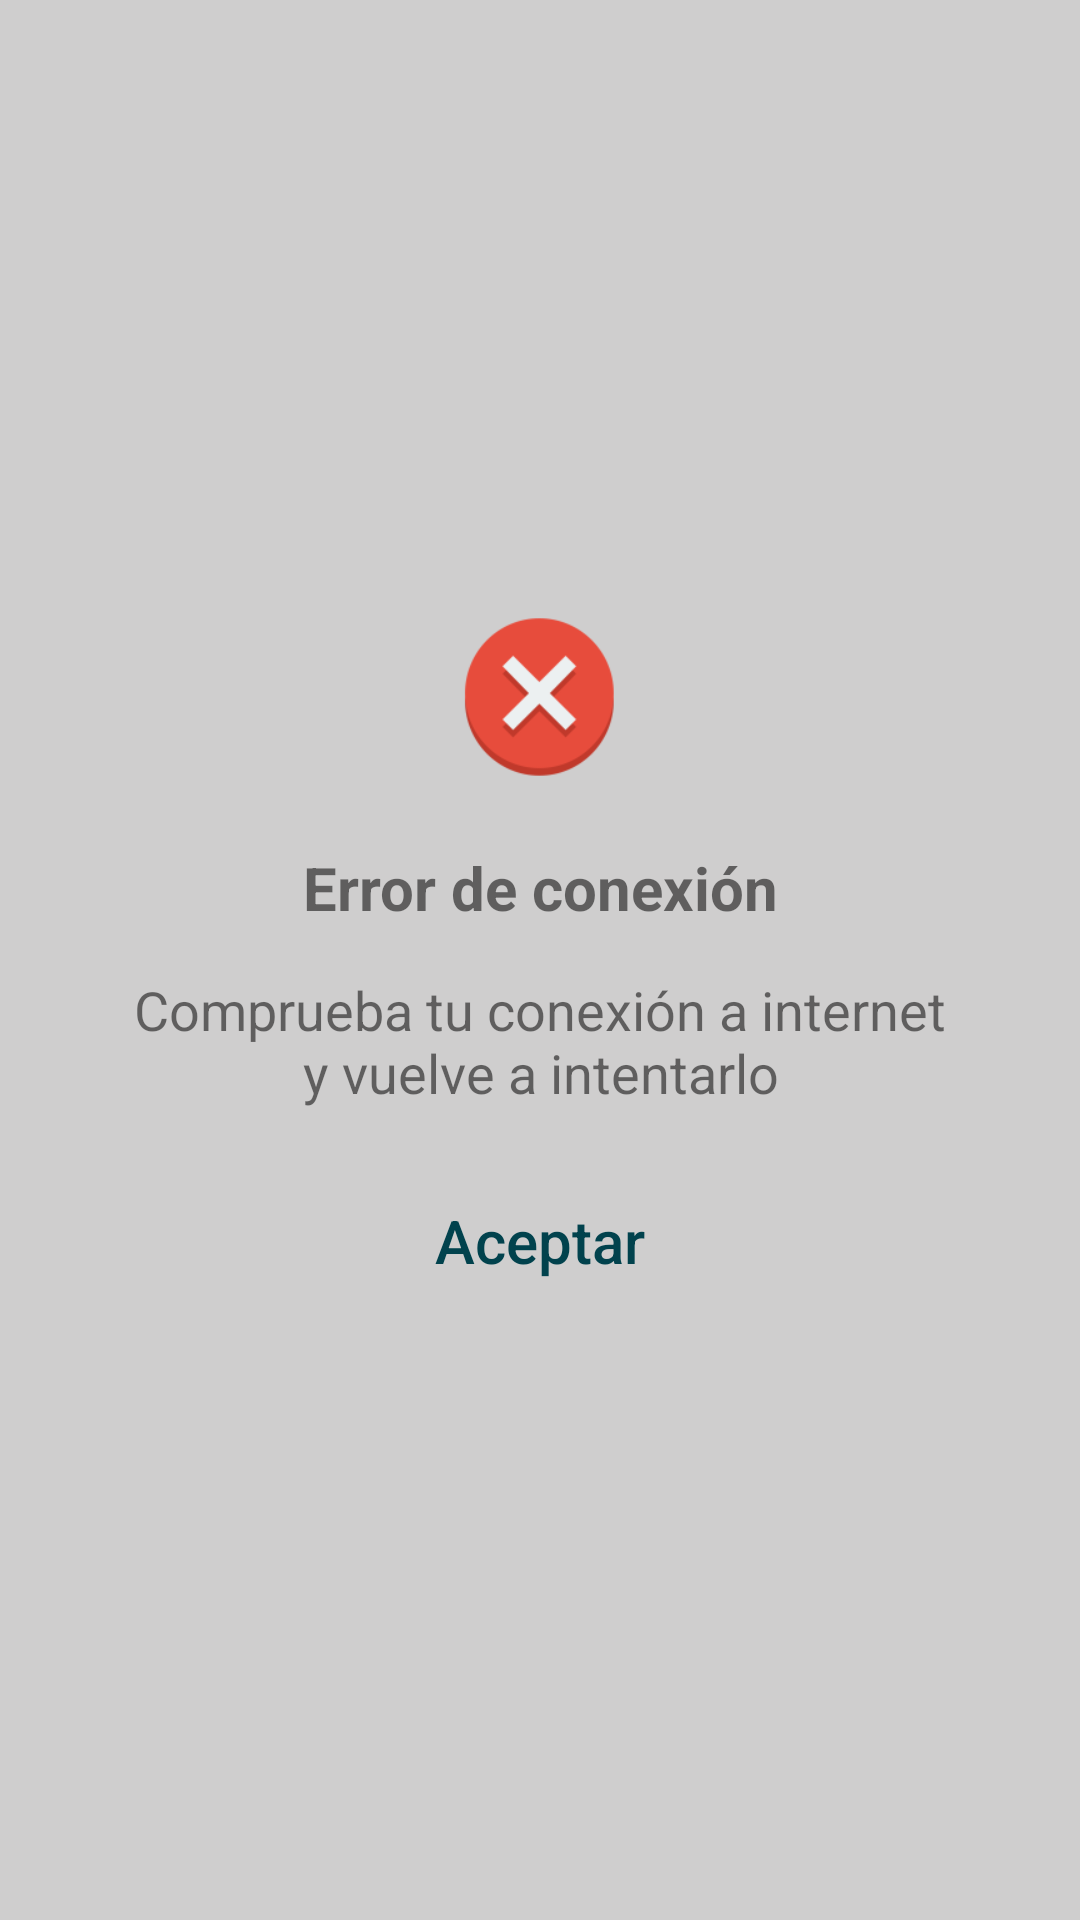

Write the Android layout XML for this screen, with the resource values it uses.
<!-- AndroidManifest.xml: application theme AppTheme -->
<!-- res/layout/error_dialog.xml -->
<?xml version="1.0" encoding="utf-8"?>

<LinearLayout
    xmlns:android="http://schemas.android.com/apk/res/android"
    android:orientation="vertical"
    android:layout_width="match_parent"
    android:layout_height="match_parent"
    android:layout_margin="20dp"
    android:background="#cfcece"
    android:gravity="center_vertical">

    <ImageView
        android:layout_width="60dp"
        android:layout_height="60dp"
        android:layout_gravity="center_horizontal"
        android:background="@mipmap/error_icon"
        android:layout_marginTop="20dp"/>

    <TextView
        android:layout_width="match_parent"
        android:layout_height="wrap_content"
        android:id="@+id/title"
        android:layout_marginTop="20dp"
        android:text="@string/title_no_connection"
        android:textAlignment="center"
        android:textSize="20sp"
        android:textStyle="bold"/>

    <TextView
        android:layout_width="match_parent"
        android:layout_height="wrap_content"
        android:id="@+id/description"
        android:layout_marginTop="15dp"
        android:layout_marginLeft="40dp"
        android:layout_marginRight="40dp"
        android:text="@string/description_no_connection"
        android:textAlignment="center"
        android:textSize="18sp"/>

    <Button
        android:layout_width="wrap_content"
        android:layout_height="wrap_content"
        android:id="@+id/accept"
        style="@style/Base.Widget.AppCompat.Button.Borderless"
        android:text="@string/accept"
        android:textAllCaps="false"
        android:textSize="20sp"
        android:textColor="@color/colorPrimaryDark"
        android:layout_gravity="center_horizontal"
        android:layout_marginTop="20dp"
        android:layout_marginBottom="20dp"/>

</LinearLayout>
<!-- resources referenced by this layout -->
<resources>
  <color name="colorPrimaryDark">#01424d</color>
  <!-- mipmap error_icon: png bitmap (mipmap-hdpi, 2085 bytes) -->
  <string name="accept">Aceptar</string>
  <string name="description_no_connection">Comprueba tu conexión a internet y vuelve a intentarlo</string>
  <string name="title_no_connection">Error de conexión</string>
  <style name="AppTheme" parent="Theme.AppCompat.Light.DarkActionBar">
          <item name="colorPrimary">@color/colorPrimary</item>
          <item name="colorPrimaryDark">@color/colorPrimaryDark</item>
          <item name="colorAccent">@color/colorAccent</item>
      </style>
  <color name="colorPrimary">#007c91</color>
  <color name="colorAccent">#3e4040</color>
</resources>
